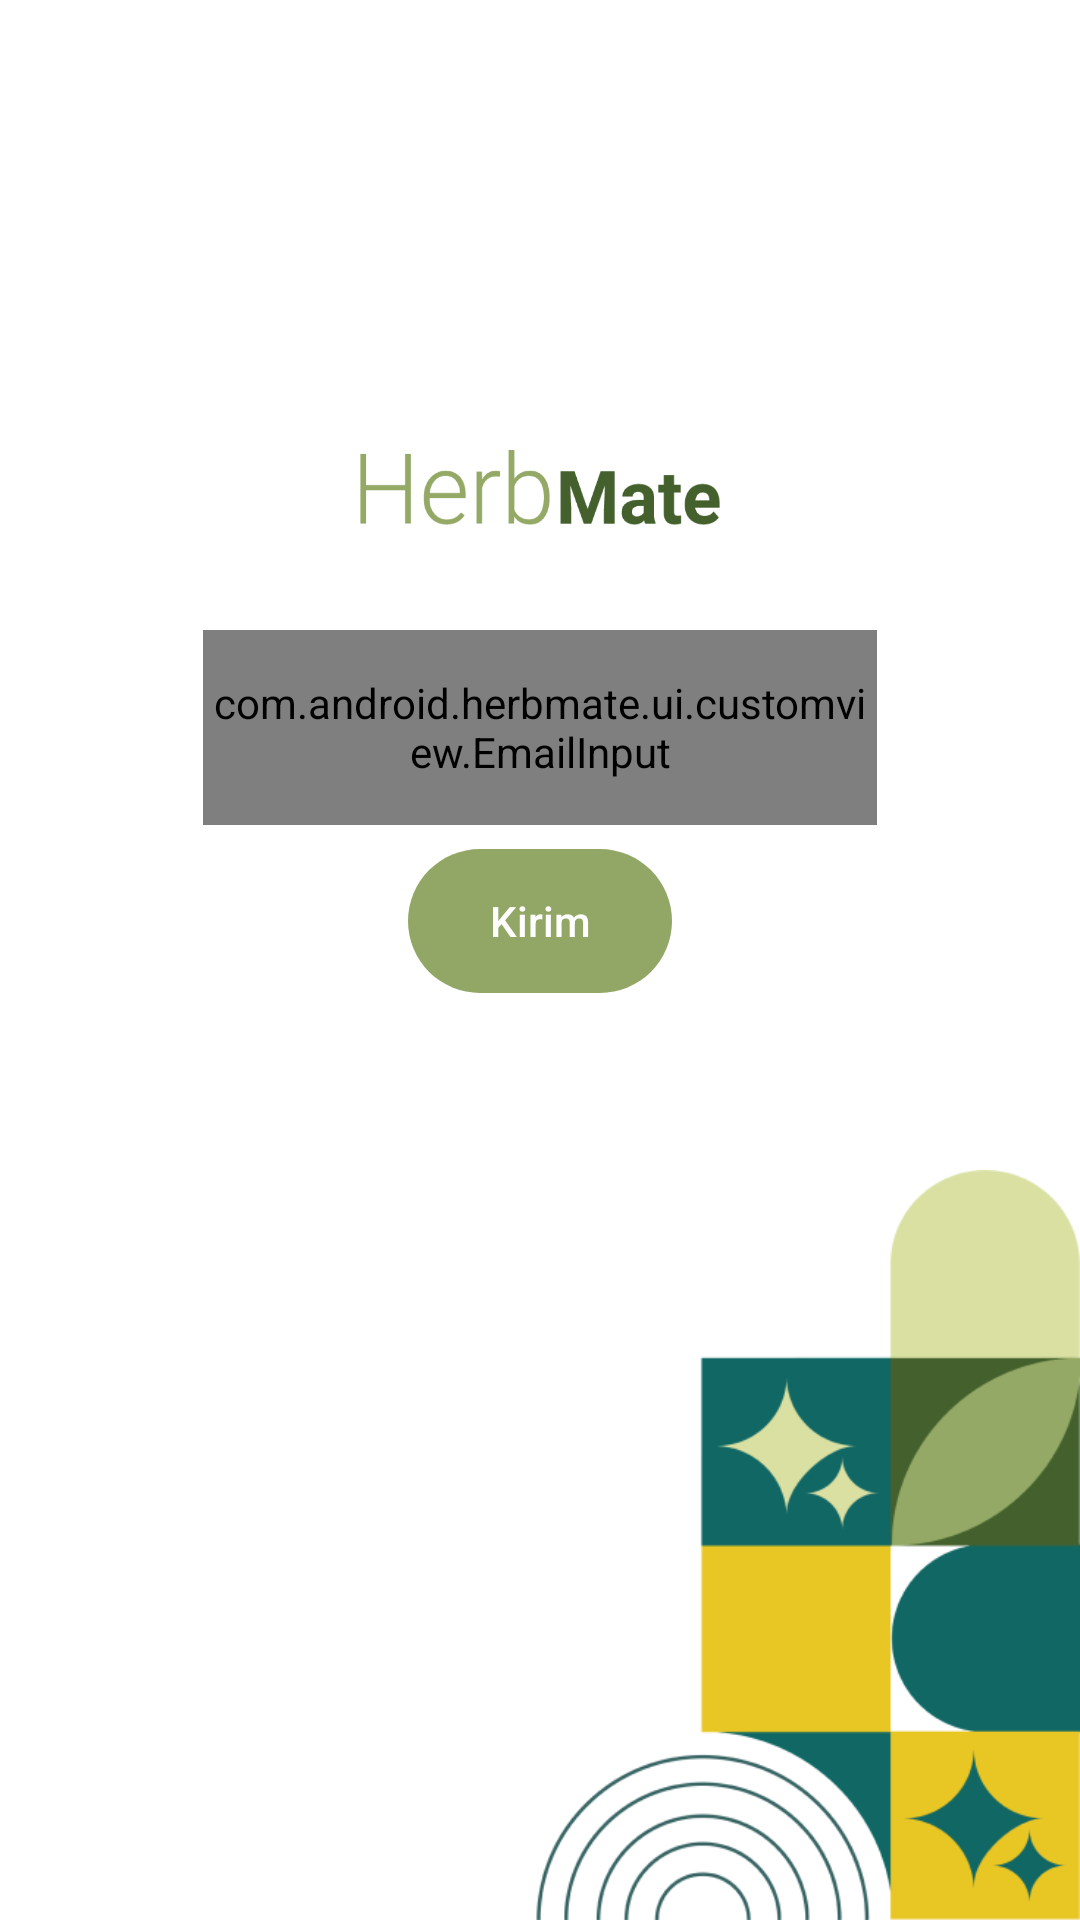

Here is an Android app screen rendered from its layout file. Give the layout XML and the strings, colors and styles it references.
<!-- AndroidManifest.xml: application theme Theme.example -->
<!-- res/layout/activity_forget_pass.xml -->
<?xml version="1.0" encoding="utf-8"?>
<androidx.constraintlayout.widget.ConstraintLayout xmlns:android="http://schemas.android.com/apk/res/android"
    xmlns:app="http://schemas.android.com/apk/res-auto"
    xmlns:tools="http://schemas.android.com/tools"
    android:id="@+id/main"
    android:layout_width="match_parent"
    android:layout_height="match_parent"
    tools:context=".ui.login.LoginActivity">

    <ImageView
        android:id="@+id/logo"
        android:layout_width="120dp"
        android:layout_height="25dp"
        android:layout_marginTop="150dp"
        app:layout_constraintTop_toTopOf="parent"
        app:layout_constraintStart_toStartOf="parent"
        app:layout_constraintEnd_toEndOf="parent"
        android:background="@drawable/logo_herbmate"
        tools:ignore="ContentDescription" />

    <com.google.android.material.textfield.TextInputLayout
        android:id="@+id/email_input_layout"
        style="@style/Widget.MaterialComponents.TextInputLayout.OutlinedBox"
        android:layout_width="match_parent"
        android:layout_height="wrap_content"
        android:hint="@string/email"
        android:layout_marginTop="35dp"
        android:layout_marginStart="67.5dp"
        android:layout_marginEnd="67.5dp"
        app:layout_constraintStart_toStartOf="parent"
        app:layout_constraintEnd_toEndOf="parent"
        app:layout_constraintTop_toBottomOf="@id/logo">

        <com.android.herbmate.ui.customview.EmailInput
            android:id="@+id/ed_email"
            android:layout_gravity="top"
            android:inputType="textEmailAddress"
            android:layout_width="match_parent"
            android:layout_height="65dp"/>
    </com.google.android.material.textfield.TextInputLayout>

    <androidx.appcompat.widget.AppCompatButton
        android:id="@+id/btn_kirim"
        android:layout_width="wrap_content"
        android:layout_height="wrap_content"
        android:background="@drawable/btn_auth"
        android:backgroundTint="@color/green"
        android:layout_marginTop="8dp"
        android:text="@string/kirim"
        android:textAllCaps="false"
        android:textColor="@color/white"
        app:layout_constraintEnd_toEndOf="@+id/logo"
        app:layout_constraintStart_toStartOf="@+id/logo"
        app:layout_constraintTop_toBottomOf="@+id/email_input_layout"
        tools:text="Login" />

    <ImageView
        android:layout_width="190dp"
        android:layout_height="250dp"
        app:layout_constraintEnd_toEndOf="parent"
        app:layout_constraintBottom_toBottomOf="parent"
        android:background="@drawable/asset121"
        tools:ignore="ContentDescription" />

    <ProgressBar
        android:id="@+id/progress_bar"
        android:layout_width="wrap_content"
        android:layout_height="wrap_content"
        android:visibility="gone"
        app:layout_constraintBottom_toBottomOf="parent"
        app:layout_constraintEnd_toEndOf="parent"
        app:layout_constraintStart_toStartOf="parent"
        app:layout_constraintTop_toTopOf="parent"
        tools:visibility="visible" />

</androidx.constraintlayout.widget.ConstraintLayout>
<!-- resources referenced by this layout -->
<resources>
  <color name="green">#92A766</color>
  <color name="white">#FEFEFF</color>
  <!-- drawable asset121: png bitmap (drawable, 30697 bytes) -->
  <!-- drawable btn_auth (drawable) -->
  <?xml version="1.0" encoding="utf-8"?>
  <shape xmlns:android="http://schemas.android.com/apk/res/android">
      <corners android:radius="85dp"/>
  </shape>
  <!-- drawable logo_herbmate: png bitmap (drawable, 23726 bytes) -->
  <string name="email">Email</string>
  <string name="kirim">Kirim</string>
  <style name="Theme.example" parent="Theme.MaterialComponents.DayNight.NoActionBar">
          
          <item name="colorPrimary">@color/greenL1</item>
          
          <item name="colorSecondary">@color/greenL2</item>
          
          <item name="colorTertiary">@color/greenL3</item>
          
          <item name="materialSearchBarStyle">@color/greenL3</item>
          
          <item name="android:statusBarColor">@color/tertiaryColor</item>
          
          <item name="colorOnPrimary">@color/black</item>
      </style>
  <color name="greenL1">#92A766</color>
  <color name="greenL2">#DADEA1</color>
  <color name="greenL3">#44612B</color>
  <color name="tertiaryColor">@color/greenL3</color>
  <color name="black">#0C0C0C</color>
</resources>
